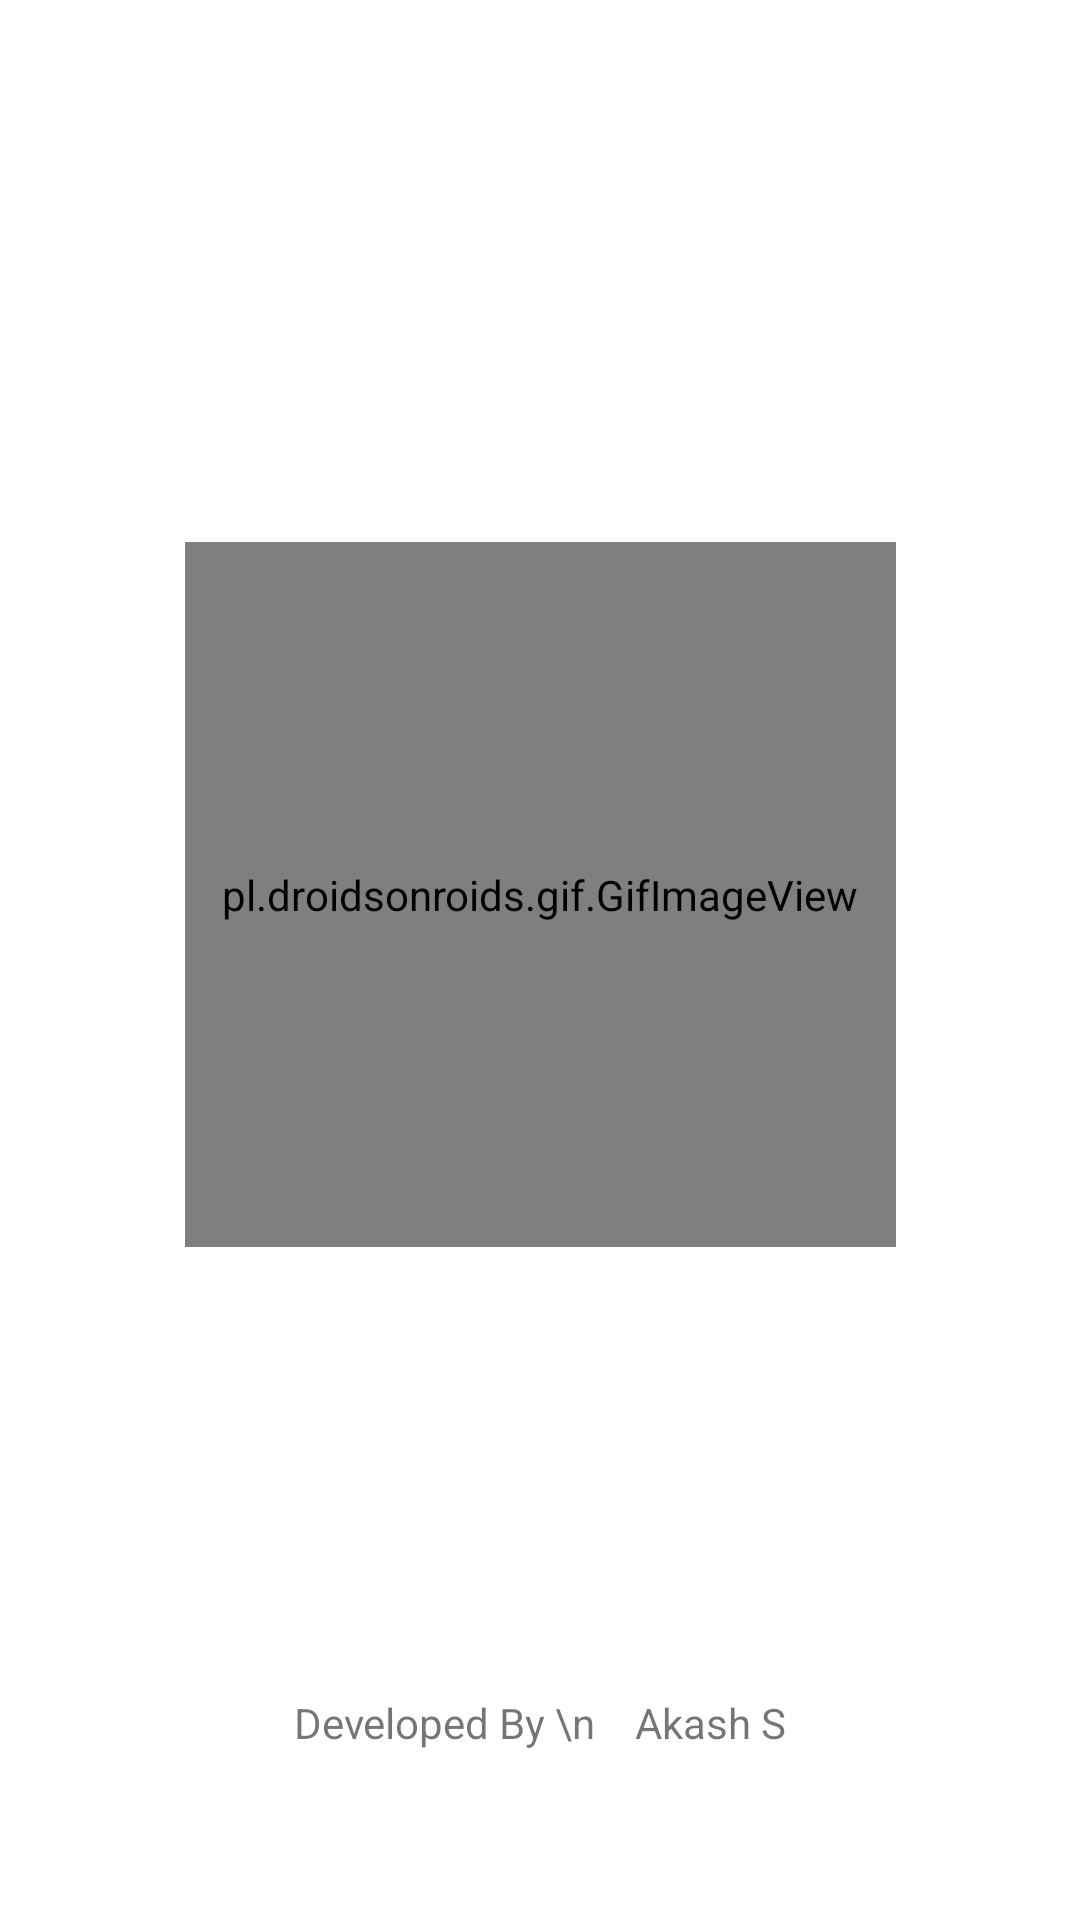

Produce the Android XML layout that renders to this screen, including the resource entries it uses.
<!-- AndroidManifest.xml: application theme Base.Theme.Blog -->
<!-- res/layout/activity_main.xml -->
<?xml version="1.0" encoding="utf-8"?>
<androidx.constraintlayout.widget.ConstraintLayout xmlns:android="http://schemas.android.com/apk/res/android"
    xmlns:app="http://schemas.android.com/apk/res-auto"
    xmlns:tools="http://schemas.android.com/tools"
    android:layout_width="match_parent"
    android:background="@color/white"
    android:layout_height="match_parent"
    tools:context=".MainActivity">

    <pl.droidsonroids.gif.GifImageView
        android:id="@+id/gifImageView"
        android:layout_width="237dp"
        android:layout_height="235dp"
        android:background="#F9F9F9"
        android:src="@drawable/smartphone"
        app:layout_constraintBottom_toBottomOf="parent"
        app:layout_constraintEnd_toEndOf="parent"
        app:layout_constraintStart_toStartOf="parent"
        app:layout_constraintTop_toTopOf="parent"
        app:layout_constraintVertical_bias="0.446" />

    <TextView
        android:id="@+id/textView"
        android:layout_width="wrap_content"
        android:layout_height="wrap_content"
        android:text="Developed By \n    Akash S"
        app:layout_constraintBottom_toBottomOf="parent"
        app:layout_constraintEnd_toEndOf="parent"
        app:layout_constraintStart_toStartOf="parent"
        app:layout_constraintTop_toBottomOf="@+id/gifImageView"
        app:layout_constraintVertical_bias="0.725" />


</androidx.constraintlayout.widget.ConstraintLayout>
<!-- resources referenced by this layout -->
<resources>
  <style name="Base.Theme.Blog" parent="Theme.Design.Light.NoActionBar">
          
          
      </style>
  <!-- not gathered from this repository: default colours our renderer supplied (Android Studio template values) -->
  <color name="white">#FFFFFFFF</color>
</resources>
